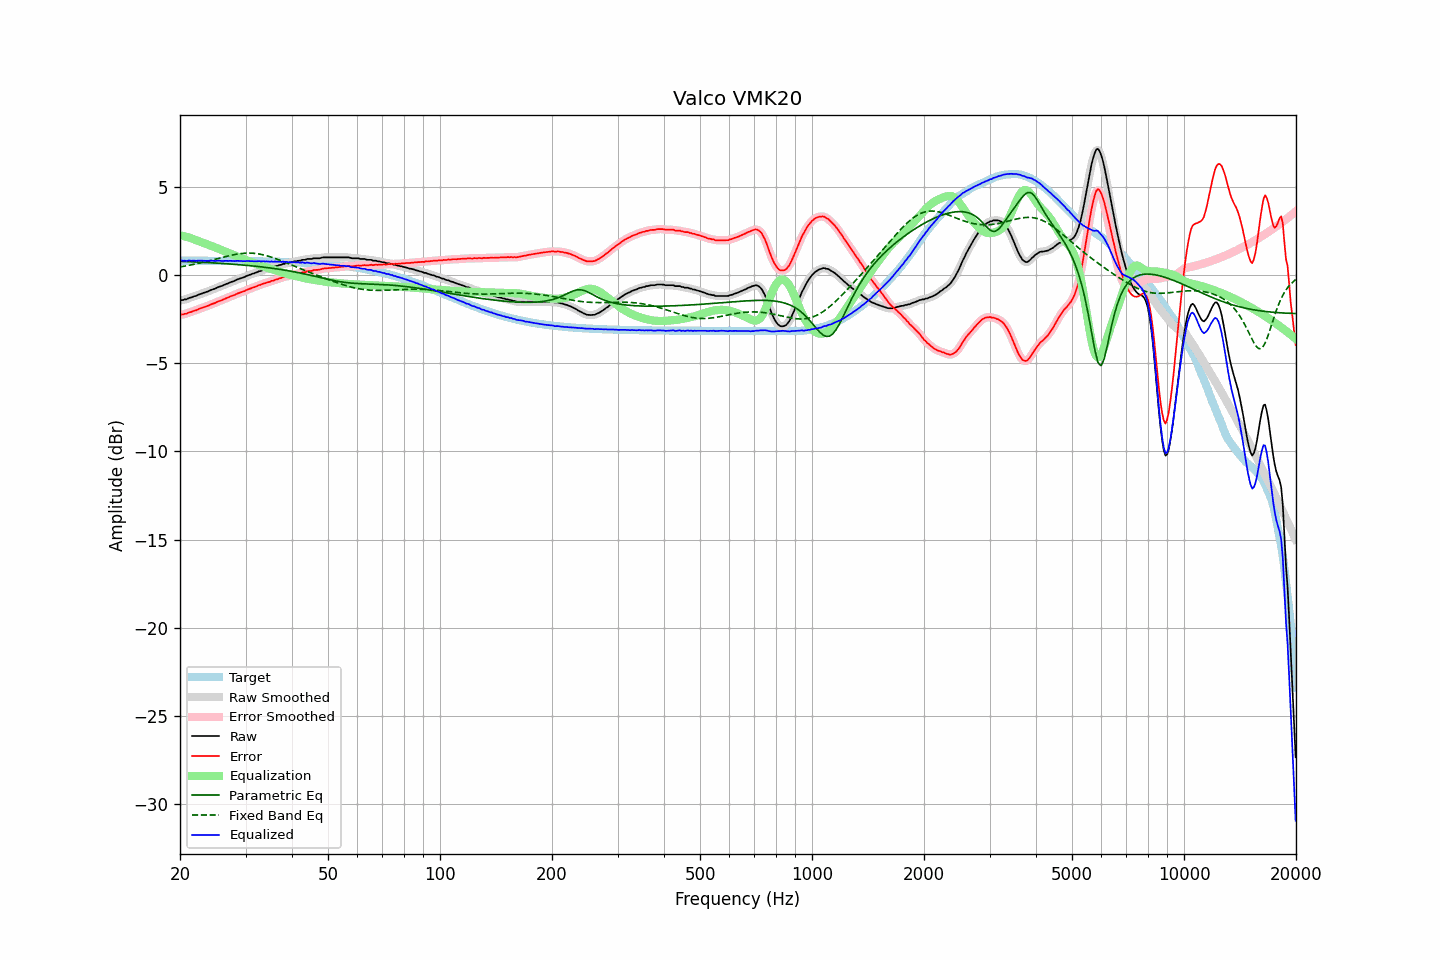

Source data for this figure (header and first rows):
frequency, raw, error, smoothed, error_smoothed, equalization, parametric_eq, fixed_band_eq, equalized_raw, equalized_smoothed, target
20.00, -1.44, -2.26, -1.44, -2.26, 2.27, 0.78, 0.47, 0.82, 0.83, 0.82
20.20, -1.41, -2.23, -1.43, -2.25, 2.25, 0.78, 0.48, 0.83, 0.82, 0.82
20.40, -1.41, -2.23, -1.41, -2.23, 2.22, 0.78, 0.50, 0.81, 0.81, 0.82
20.61, -1.37, -2.19, -1.39, -2.21, 2.20, 0.77, 0.51, 0.82, 0.81, 0.82
20.81, -1.37, -2.19, -1.36, -2.18, 2.17, 0.77, 0.53, 0.80, 0.81, 0.82
21.02, -1.32, -2.14, -1.33, -2.15, 2.15, 0.76, 0.55, 0.82, 0.82, 0.82
21.23, -1.28, -2.10, -1.30, -2.12, 2.12, 0.76, 0.56, 0.83, 0.82, 0.82
21.44, -1.27, -2.09, -1.26, -2.08, 2.09, 0.76, 0.58, 0.81, 0.83, 0.82
21.66, -1.23, -2.05, -1.23, -2.05, 2.05, 0.75, 0.60, 0.82, 0.82, 0.82
21.87, -1.19, -2.01, -1.21, -2.02, 2.02, 0.75, 0.62, 0.83, 0.81, 0.82
22.09, -1.18, -2.00, -1.17, -1.99, 1.99, 0.74, 0.64, 0.80, 0.82, 0.82
22.31, -1.13, -1.95, -1.14, -1.95, 1.95, 0.74, 0.66, 0.82, 0.82, 0.82
22.54, -1.09, -1.91, -1.10, -1.92, 1.92, 0.74, 0.68, 0.83, 0.82, 0.82
22.76, -1.06, -1.88, -1.06, -1.88, 1.89, 0.73, 0.70, 0.82, 0.82, 0.82
22.99, -1.03, -1.85, -1.03, -1.85, 1.85, 0.73, 0.72, 0.82, 0.82, 0.82
23.22, -1.00, -1.82, -1.00, -1.82, 1.82, 0.72, 0.74, 0.81, 0.81, 0.82
23.45, -0.97, -1.79, -0.98, -1.79, 1.78, 0.72, 0.76, 0.81, 0.81, 0.82
23.69, -0.94, -1.76, -0.94, -1.75, 1.75, 0.71, 0.78, 0.80, 0.81, 0.81
23.92, -0.90, -1.72, -0.90, -1.71, 1.71, 0.71, 0.81, 0.81, 0.81, 0.81
24.16, -0.85, -1.67, -0.86, -1.67, 1.68, 0.70, 0.83, 0.82, 0.82, 0.81
24.40, -0.82, -1.64, -0.83, -1.64, 1.64, 0.70, 0.85, 0.82, 0.82, 0.81
24.65, -0.79, -1.61, -0.79, -1.60, 1.60, 0.69, 0.88, 0.81, 0.81, 0.81
24.89, -0.76, -1.57, -0.76, -1.57, 1.57, 0.69, 0.90, 0.80, 0.81, 0.81
25.14, -0.71, -1.52, -0.72, -1.53, 1.53, 0.68, 0.93, 0.82, 0.81, 0.81
25.39, -0.67, -1.48, -0.68, -1.49, 1.49, 0.67, 0.95, 0.82, 0.81, 0.81
25.65, -0.64, -1.45, -0.64, -1.45, 1.45, 0.67, 0.97, 0.81, 0.81, 0.81
25.91, -0.61, -1.42, -0.61, -1.42, 1.42, 0.66, 1.00, 0.80, 0.81, 0.81
26.16, -0.57, -1.38, -0.57, -1.38, 1.38, 0.66, 1.02, 0.81, 0.81, 0.81
26.43, -0.53, -1.34, -0.54, -1.34, 1.34, 0.65, 1.05, 0.81, 0.81, 0.81
26.69, -0.49, -1.30, -0.50, -1.30, 1.30, 0.64, 1.07, 0.81, 0.81, 0.81
26.96, -0.46, -1.27, -0.46, -1.26, 1.27, 0.64, 1.09, 0.80, 0.81, 0.81
27.23, -0.41, -1.22, -0.42, -1.23, 1.23, 0.63, 1.11, 0.81, 0.81, 0.81
27.50, -0.38, -1.19, -0.39, -1.19, 1.19, 0.62, 1.13, 0.81, 0.80, 0.80
27.77, -0.35, -1.16, -0.35, -1.16, 1.15, 0.62, 1.15, 0.80, 0.80, 0.80
28.05, -0.32, -1.13, -0.32, -1.12, 1.12, 0.61, 1.17, 0.79, 0.80, 0.80
28.33, -0.27, -1.08, -0.28, -1.08, 1.08, 0.60, 1.18, 0.81, 0.80, 0.80
28.62, -0.23, -1.04, -0.24, -1.04, 1.04, 0.60, 1.20, 0.81, 0.81, 0.80
28.90, -0.20, -1.00, -0.20, -1.00, 1.01, 0.59, 1.21, 0.80, 0.81, 0.80
29.19, -0.17, -0.97, -0.17, -0.97, 0.97, 0.58, 1.22, 0.80, 0.80, 0.80
29.48, -0.14, -0.94, -0.14, -0.94, 0.93, 0.57, 1.23, 0.79, 0.79, 0.80
29.78, -0.11, -0.91, -0.11, -0.90, 0.90, 0.56, 1.24, 0.78, 0.79, 0.80
30.08, -0.06, -0.86, -0.07, -0.86, 0.86, 0.56, 1.24, 0.80, 0.79, 0.80
30.38, -0.02, -0.82, -0.03, -0.82, 0.83, 0.55, 1.25, 0.80, 0.80, 0.79
30.68, 0.01, -0.79, 0.01, -0.78, 0.79, 0.54, 1.25, 0.80, 0.80, 0.79
30.99, 0.04, -0.76, 0.04, -0.75, 0.76, 0.53, 1.25, 0.79, 0.79, 0.79
31.30, 0.08, -0.71, 0.07, -0.72, 0.72, 0.52, 1.24, 0.79, 0.79, 0.79
31.61, 0.10, -0.69, 0.10, -0.69, 0.68, 0.51, 1.24, 0.78, 0.78, 0.79
31.93, 0.14, -0.65, 0.14, -0.65, 0.65, 0.50, 1.23, 0.78, 0.79, 0.79
32.24, 0.17, -0.62, 0.17, -0.62, 0.61, 0.49, 1.21, 0.78, 0.78, 0.79
32.57, 0.22, -0.57, 0.20, -0.58, 0.58, 0.48, 1.20, 0.80, 0.78, 0.78
32.89, 0.23, -0.56, 0.24, -0.54, 0.55, 0.47, 1.18, 0.77, 0.79, 0.78
33.22, 0.27, -0.51, 0.27, -0.51, 0.52, 0.46, 1.17, 0.78, 0.78, 0.78
33.55, 0.31, -0.47, 0.30, -0.48, 0.48, 0.45, 1.15, 0.79, 0.78, 0.78
33.89, 0.32, -0.46, 0.33, -0.45, 0.45, 0.44, 1.12, 0.77, 0.78, 0.78
34.23, 0.36, -0.42, 0.35, -0.43, 0.42, 0.43, 1.10, 0.78, 0.77, 0.77
34.57, 0.38, -0.40, 0.38, -0.40, 0.39, 0.42, 1.07, 0.77, 0.77, 0.77
34.92, 0.40, -0.37, 0.40, -0.37, 0.36, 0.41, 1.04, 0.76, 0.77, 0.77
35.27, 0.45, -0.32, 0.43, -0.34, 0.34, 0.39, 1.01, 0.78, 0.77, 0.77
35.62, 0.45, -0.32, 0.46, -0.31, 0.31, 0.38, 0.98, 0.75, 0.77, 0.77
35.97, 0.50, -0.27, 0.49, -0.28, 0.28, 0.37, 0.95, 0.77, 0.76, 0.76
... 635 more rows
